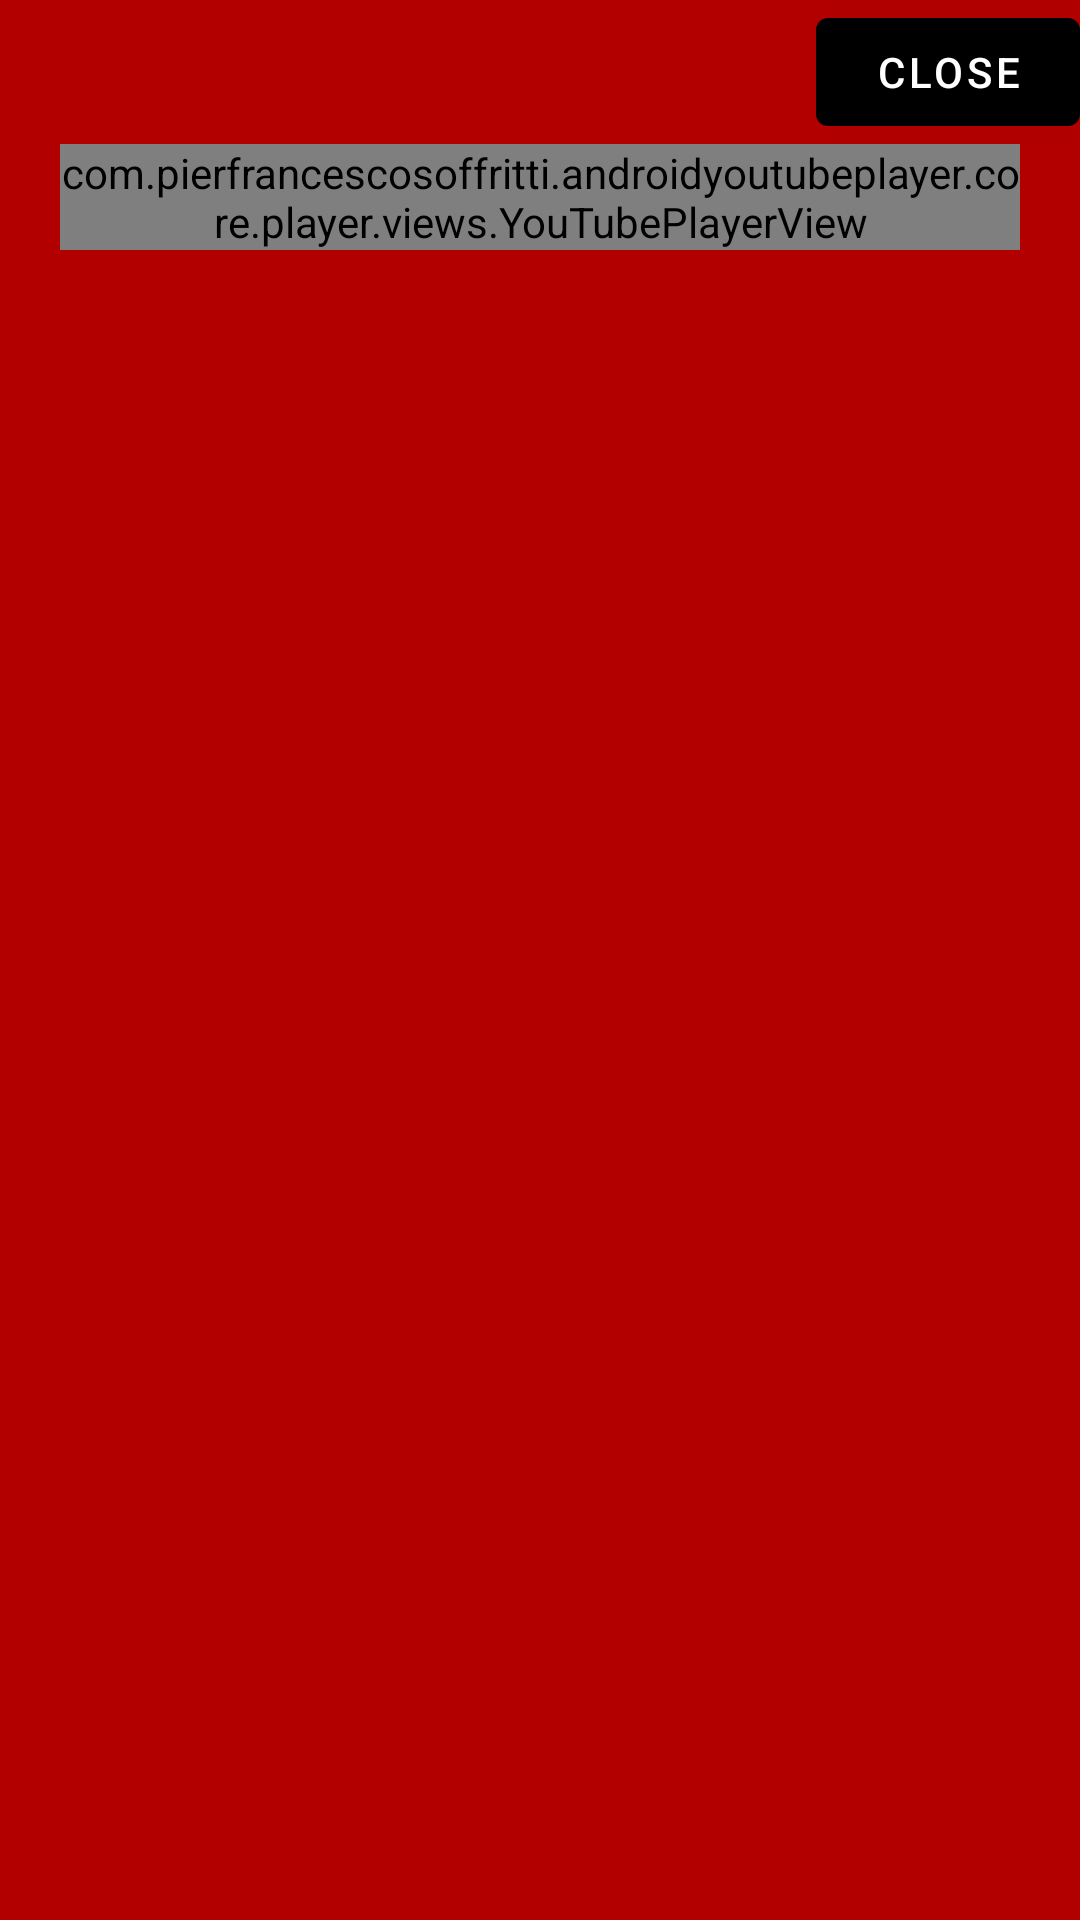

Here is an Android app screen rendered from its layout file. Give the layout XML and the strings, colors and styles it references.
<!-- AndroidManifest.xml: application theme Theme.Movieverse -->
<!-- res/layout/favourites_video_dialog.xml -->
<?xml version="1.0" encoding="utf-8"?>
<androidx.constraintlayout.widget.ConstraintLayout xmlns:android="http://schemas.android.com/apk/res/android"
    xmlns:app="http://schemas.android.com/apk/res-auto"
    android:id="@+id/parent_view"
    android:layout_width="match_parent"
    android:background="@color/red"
    android:layout_height="wrap_content"
    android:focusable="true"
    android:theme="@style/AppTheme"
    android:focusableInTouchMode="true">

    <com.google.android.material.button.MaterialButton
        android:id="@+id/cancel"
        android:layout_width="0dp"
        app:layout_constraintTop_toTopOf="parent"
        app:layout_constraintEnd_toEndOf="parent"
        android:layout_height="wrap_content"
        android:text="Close" />

    <com.pierfrancescosoffritti.androidyoutubeplayer.core.player.views.YouTubePlayerView
        android:id="@+id/ytPlayer"
        android:layout_width="match_parent"
        android:layout_height="wrap_content"
        android:layout_marginStart="20dp"
        android:layout_marginEnd="20dp"
        app:autoPlay="false"
        app:layout_constraintEnd_toEndOf="parent"
        app:layout_constraintStart_toStartOf="parent"
        app:layout_constraintTop_toBottomOf="@id/cancel"
        app:showFullScreenButton="false"
        app:showVideoCurrentTime="true" />

</androidx.constraintlayout.widget.ConstraintLayout>
<!-- resources referenced by this layout -->
<resources>
  <color name="red">#B20000</color>
  <style name="AppTheme" parent="Theme.AppCompat.Light.DarkActionBar">
          
          <item name="colorPrimary">@color/colorPrimary</item>
          <item name="colorPrimaryDark">@color/colorPrimaryDark</item>
          <item name="colorAccent">@color/colorSecondary</item>
      </style>
  <style name="Theme.Movieverse" parent="Theme.MaterialComponents.DayNight.DarkActionBar">
          
          <item name="colorPrimary">@color/colorPrimary</item>
          <item name="colorPrimaryVariant">@color/colorPrimaryDark</item>
          <item name="colorOnPrimary">@color/white</item>
          
          <item name="colorSecondary">@color/colorSecondary</item>
          <item name="colorSecondaryVariant">@color/colorSurface</item>
          <item name="colorOnSecondary">@color/colorSurfaceDark</item>
          
          <item name="android:statusBarColor" tools:targetApi="l">?attr/colorPrimaryVariant</item>
          
      </style>
  <color name="colorPrimary">#000000</color>
  <color name="colorPrimaryDark">#000000</color>
  <color name="colorSecondary">#FF3700B3</color>
  <color name="white">#FFFFFFFF</color>
  <color name="colorSurface">#FF03DAC5</color>
  <color name="colorSurfaceDark">#FF018786</color>
</resources>
